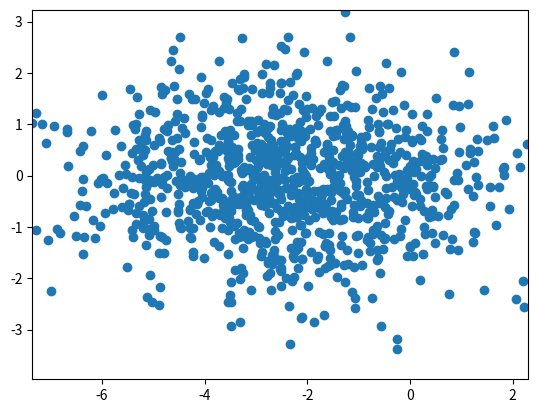

Python code for this plot:
import numpy as np
import matplotlib.pyplot as plt

mu = np.random.randn(2)
m = np.zeros(2)
A = np.random.randn(2,2)
Sigma  = A.T.dot(A)
Lambda = np.linalg.inv(Sigma)
eps = 1e-4
num = 1000
ans = np.random.multivariate_normal(mu,Sigma,num)
plt.scatter(ans[:,0],ans[:,1])
plt.axis("equal")
xlim = plt.xlim()
ylim = plt.ylim()
plt.pause(1.)

while True:
    old_m = m.copy()
    m[0] = mu[0] - (m[1]-mu[1])*Lambda[0,1]/Lambda[0,0]
    m[1] = mu[1] - (m[0]-mu[0])*Lambda[0,1]/Lambda[1,1]
    print(m)
    x = np.random.normal(m[0],1/Lambda[0,0],num)
    y = np.random.normal(m[1],1/Lambda[1,1],num)
    plt.clf()
    plt.axis("equal")
    plt.xlim(xlim)
    plt.ylim(ylim)
    plt.scatter(x,y)
    plt.pause(0.001)
    if np.linalg.norm(m-old_m) < eps:
        break
